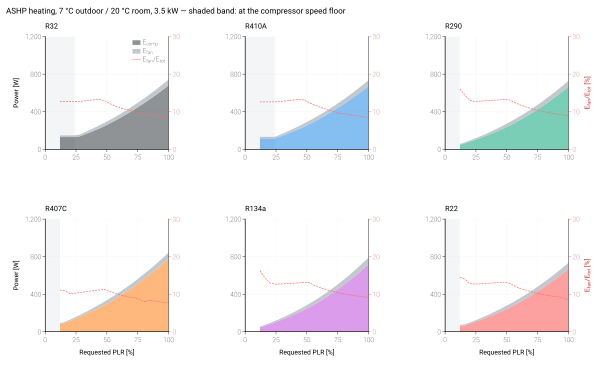

Source data for this figure (header and first rows):
pass, case, refrigerant, PLR_requested, speed_bound, W_comp, W_fan, W_ou_fan, W_iu_fan, W_tot, fan_fraction
fixed_disp, ASHP_heating, R32, 1.0, , 680.3, 62.21, 40.68, 21.53, 742.5, 0.08378
fixed_disp, ASHP_heating, R32, 0.96, , 639.8, 59.76, 38.23, 21.53, 699.6, 0.08542
fixed_disp, ASHP_heating, R32, 0.92, , 600.4, 57.49, 35.96, 21.53, 657.9, 0.08738
fixed_disp, ASHP_heating, R32, 0.88, , 562.2, 55.29, 33.76, 21.53, 617.5, 0.08953
fixed_disp, ASHP_heating, R32, 0.84, , 525.3, 53.03, 31.5, 21.53, 578.4, 0.09168
fixed_disp, ASHP_heating, R32, 0.8, , 489.6, 50.89, 29.36, 21.53, 540.5, 0.09415
fixed_disp, ASHP_heating, R32, 0.76, , 455, 48.83, 27.3, 21.53, 503.8, 0.09692
fixed_disp, ASHP_heating, R32, 0.72, , 421.6, 46.84, 25.32, 21.53, 468.4, 0.1
fixed_disp, ASHP_heating, R32, 0.68, , 389.1, 45.15, 23.62, 21.53, 434.2, 0.104
fixed_disp, ASHP_heating, R32, 0.64, , 358.2, 43.05, 21.52, 21.53, 401.3, 0.1073
fixed_disp, ASHP_heating, R32, 0.6, , 328.4, 41.22, 19.69, 21.53, 369.6, 0.1115
fixed_disp, ASHP_heating, R32, 0.56, , 300, 39.14, 17.62, 21.53, 339.1, 0.1154
fixed_disp, ASHP_heating, R32, 0.52, , 272, 37.92, 16.4, 21.53, 309.9, 0.1224
fixed_disp, ASHP_heating, R32, 0.48, , 245.5, 36.4, 14.87, 21.53, 281.9, 0.1291
fixed_disp, ASHP_heating, R32, 0.44, , 221.2, 33.93, 13.29, 20.64, 255.1, 0.133
fixed_disp, ASHP_heating, R32, 0.4, , 199.1, 30.19, 11.85, 18.34, 229.3, 0.1317
fixed_disp, ASHP_heating, R32, 0.36, , 177.7, 26.63, 10.48, 16.15, 204.3, 0.1303
fixed_disp, ASHP_heating, R32, 0.32, , 157.1, 23.23, 9.193, 14.03, 180.3, 0.1288
fixed_disp, ASHP_heating, R32, 0.28, , 137.2, 19.99, 7.983, 12.01, 157.2, 0.1272
fixed_disp, ASHP_heating, R32, 0.24, min, 129.5, 18.78, 7.549, 11.23, 148.3, 0.1267
fixed_disp, ASHP_heating, R32, 0.2, min, 129.5, 18.78, 7.549, 11.23, 148.3, 0.1267
fixed_disp, ASHP_heating, R32, 0.16, min, 129.5, 18.78, 7.549, 11.23, 148.3, 0.1267
fixed_disp, ASHP_heating, R32, 0.12, min, 129.5, 18.78, 7.549, 11.23, 148.3, 0.1267
fixed_disp, ASHP_heating, R410A, 1.0, , 673.3, 62.25, 40.72, 21.53, 735.6, 0.08463
fixed_disp, ASHP_heating, R410A, 0.96, , 632.7, 59.69, 38.16, 21.53, 692.4, 0.0862
fixed_disp, ASHP_heating, R410A, 0.92, , 593.3, 57.37, 35.84, 21.53, 650.6, 0.08818
fixed_disp, ASHP_heating, R410A, 0.88, , 555.1, 55.07, 33.54, 21.53, 610.2, 0.09026
fixed_disp, ASHP_heating, R410A, 0.84, , 518.2, 52.84, 31.31, 21.53, 571, 0.09253
fixed_disp, ASHP_heating, R410A, 0.8, , 482.5, 50.68, 29.15, 21.53, 533.1, 0.09505
fixed_disp, ASHP_heating, R410A, 0.76, , 449, 47.59, 26.06, 21.53, 496.6, 0.09583
fixed_disp, ASHP_heating, R410A, 0.72, , 414.7, 46.57, 25.04, 21.53, 461.3, 0.101
fixed_disp, ASHP_heating, R410A, 0.68, , 383.1, 44.18, 22.65, 21.53, 427.3, 0.1034
fixed_disp, ASHP_heating, R410A, 0.64, , 351.8, 42.77, 21.25, 21.53, 394.6, 0.1084
fixed_disp, ASHP_heating, R410A, 0.6, , 322.1, 41.01, 19.48, 21.53, 363.1, 0.1129
fixed_disp, ASHP_heating, R410A, 0.56, , 293.6, 39.28, 17.75, 21.53, 332.9, 0.118
fixed_disp, ASHP_heating, R410A, 0.52, , 266.3, 37.63, 16.1, 21.53, 303.9, 0.1238
fixed_disp, ASHP_heating, R410A, 0.48, , 240.2, 36.06, 14.53, 21.53, 276.2, 0.1305
fixed_disp, ASHP_heating, R410A, 0.44, , 216.5, 33.18, 13.03, 20.15, 249.7, 0.1329
fixed_disp, ASHP_heating, R410A, 0.4, , 194.6, 29.47, 11.61, 17.87, 224.1, 0.1315
fixed_disp, ASHP_heating, R410A, 0.36, , 173.5, 25.93, 10.26, 15.67, 199.4, 0.13
fixed_disp, ASHP_heating, R410A, 0.32, , 153, 22.56, 8.976, 13.58, 175.6, 0.1285
fixed_disp, ASHP_heating, R410A, 0.28, , 133.4, 19.36, 7.78, 11.58, 152.7, 0.1268
fixed_disp, ASHP_heating, R410A, 0.24, min, 115.4, 16.64, 6.845, 9.799, 132, 0.1261
fixed_disp, ASHP_heating, R410A, 0.2, min, 115.4, 16.64, 6.845, 9.799, 132, 0.1261
fixed_disp, ASHP_heating, R410A, 0.16, min, 115.4, 16.64, 6.845, 9.799, 132, 0.1261
fixed_disp, ASHP_heating, R410A, 0.12, min, 115.4, 16.64, 6.845, 9.799, 132, 0.1261
fixed_disp, ASHP_heating, R290, 1.0, , 665.3, 65.24, 43.71, 21.53, 730.5, 0.0893
fixed_disp, ASHP_heating, R290, 0.96, , 623.2, 62.4, 40.87, 21.53, 685.5, 0.09102
fixed_disp, ASHP_heating, R290, 0.92, , 582.4, 59.64, 38.12, 21.53, 642.1, 0.09289
fixed_disp, ASHP_heating, R290, 0.88, , 543.3, 56.77, 35.24, 21.53, 600.1, 0.0946
fixed_disp, ASHP_heating, R290, 0.84, , 505.1, 54.47, 32.95, 21.53, 559.6, 0.09735
fixed_disp, ASHP_heating, R290, 0.8, , 468.4, 52.03, 30.5, 21.53, 520.5, 0.09997
fixed_disp, ASHP_heating, R290, 0.76, , 433.1, 49.7, 28.18, 21.53, 482.8, 0.1029
fixed_disp, ASHP_heating, R290, 0.72, , 399.2, 47.44, 25.91, 21.53, 446.6, 0.1062
fixed_disp, ASHP_heating, R290, 0.68, , 366.5, 45.27, 23.75, 21.53, 411.8, 0.1099
fixed_disp, ASHP_heating, R290, 0.64, , 335.1, 43.24, 21.72, 21.53, 378.4, 0.1143
fixed_disp, ASHP_heating, R290, 0.6, , 305.1, 41.27, 19.74, 21.53, 346.4, 0.1192
fixed_disp, ASHP_heating, R290, 0.56, , 276.4, 39.4, 17.87, 21.53, 315.8, 0.1248
fixed_disp, ASHP_heating, R290, 0.52, , 248.9, 37.63, 16.1, 21.53, 286.5, 0.1313
fixed_disp, ASHP_heating, R290, 0.48, , 224.3, 34.29, 14.42, 19.87, 258.6, 0.1326
... 78 more rows
